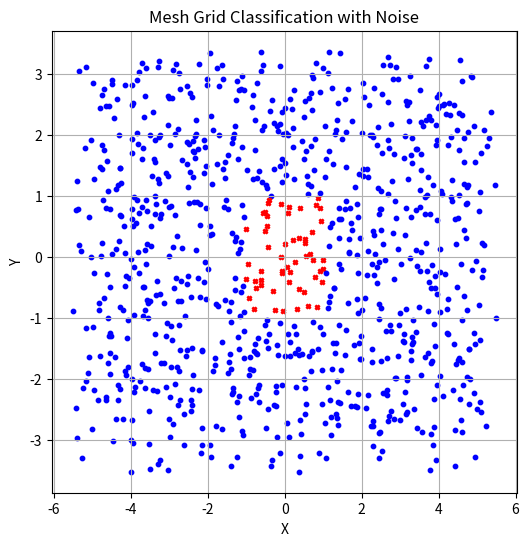

Write the Python code that produced this figure.
import numpy as np
import matplotlib.pyplot as plt

def is_within_box(x, y, alpha):
    """
    Returns 1 if the point (x, y) is within a box of size alpha centered at the origin,
    otherwise returns 0.
    """
    if -alpha / 2 <= x <= alpha / 2 and -alpha / 2 <= y <= alpha / 2:
        return 1
    return 0

# Create linear mesh grid with noise
x_vals = np.linspace(-5, 5, 30)
y_vals = np.linspace(-3, 3, 30)
x_mesh, y_mesh = np.meshgrid(x_vals, y_vals)

# Add random noise
noise_amplitude = 0.52
x_mesh += np.random.uniform(-noise_amplitude, noise_amplitude, x_mesh.shape)
y_mesh += np.random.uniform(-noise_amplitude, noise_amplitude, y_mesh.shape)

# Compute the grid classification
alpha = 2.0
z_mesh = np.vectorize(is_within_box)(x_mesh, y_mesh, alpha)

# Plot the results
plt.figure(figsize=(6,6))
for i in range(len(x_vals)):
    for j in range(len(y_vals)):
        marker = 'X' if z_mesh[j, i] == 1 else 'o'
        color = 'red' if z_mesh[j, i] == 1 else 'blue'
        plt.scatter(x_mesh[j, i], y_mesh[j, i], marker=marker, color=color, s=10)

plt.xlabel('X')
plt.ylabel('Y')
plt.title('Mesh Grid Classification with Noise')
plt.grid(True)
plt.show()

# Save mesh data
np.savez('mesh_data.npz', x_mesh=x_mesh, y_mesh=y_mesh, z_mesh=z_mesh)


## Example
# Define the size of the box
# Define some example points (x, y)
test_points = np.column_stack((x_vals, y_vals))

# Check if each point is within the box
results = np.zeros(len(test_points))
i = 0
for point in test_points:
    x_test, y_test = point
    results[i] = is_within_box(x_test, y_test, alpha)
    print(f"Point ({x_test}, {y_test}) is within the box: {bool(results[i])}")
    i = i + 1

np.savez('results.npz', test_points=test_points, results=results)
print(f"true results = \n{results}")